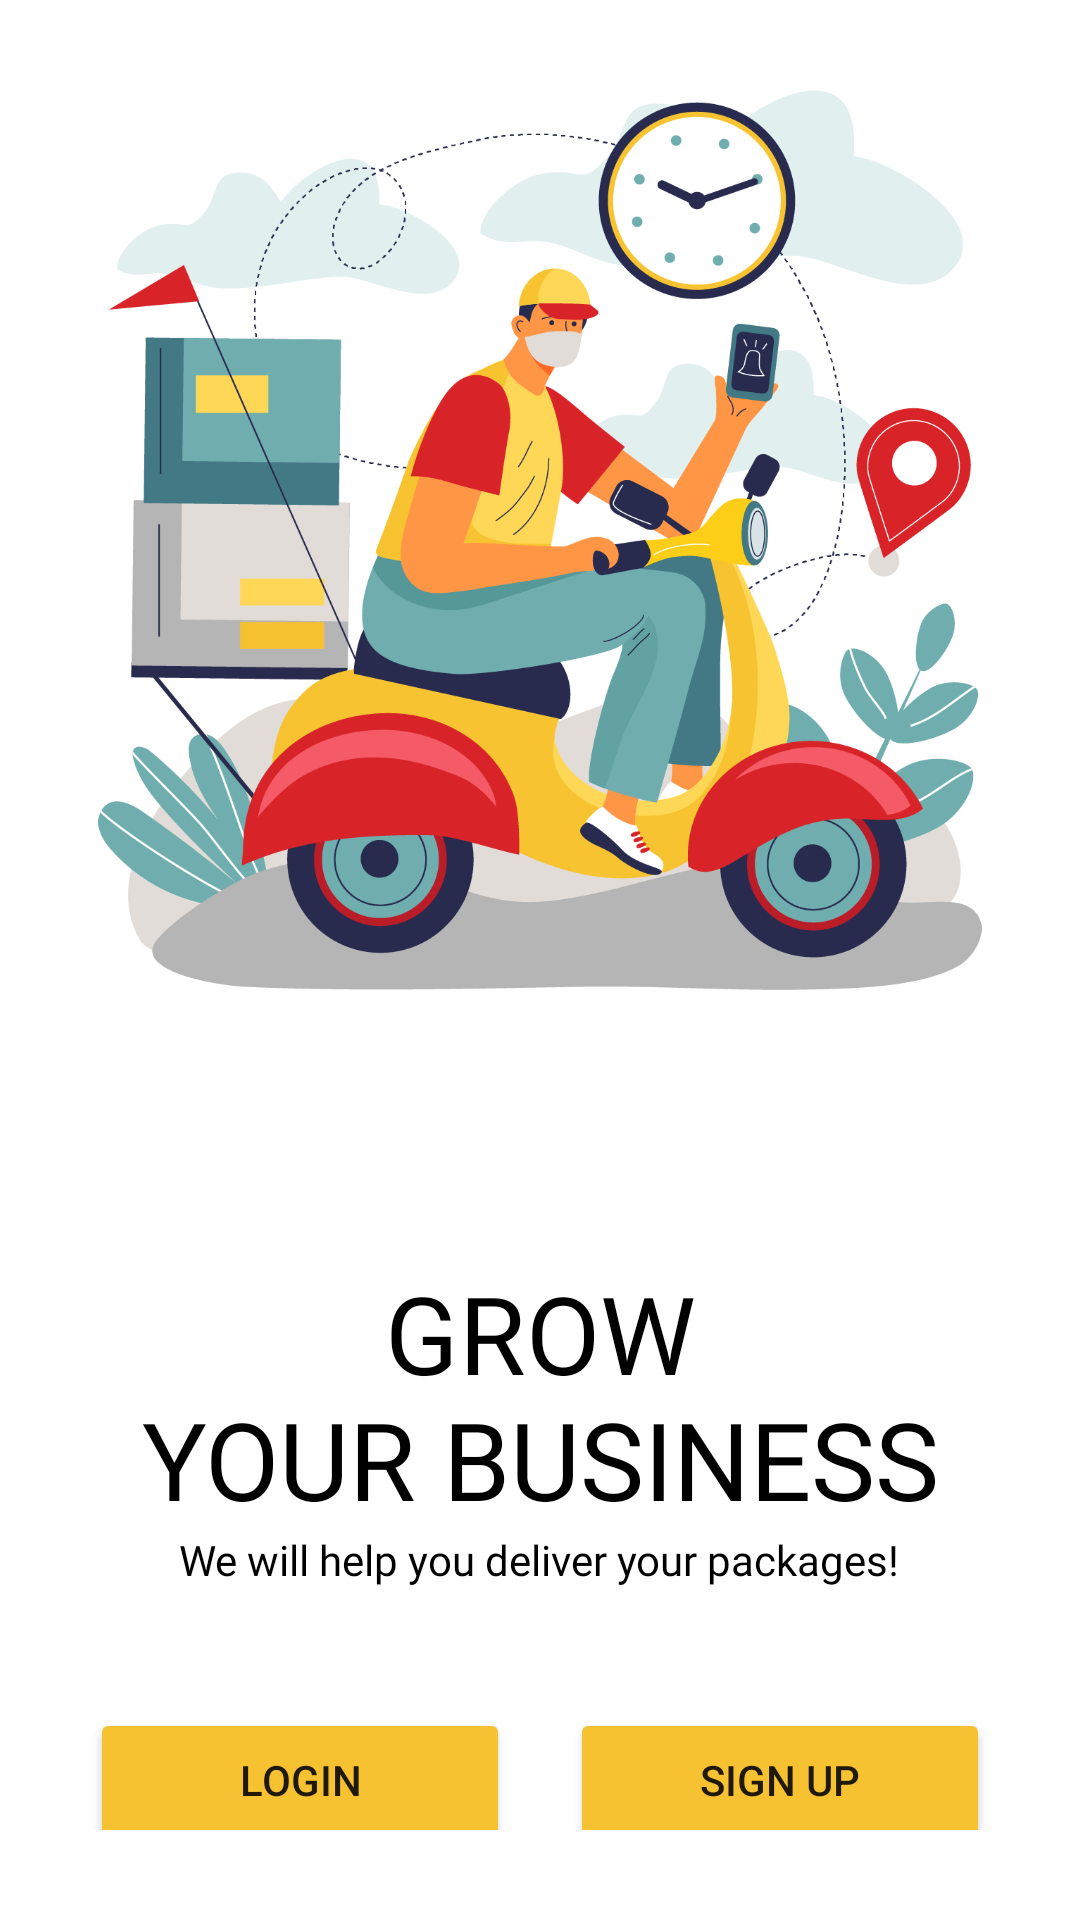

Layout XML and referenced resources for this Android screen:
<!-- AndroidManifest.xml: application theme Theme.Package2Go -->
<!-- res/layout/activity_business_start_up_screen.xml -->
<?xml version="1.0" encoding="utf-8"?>
<ScrollView xmlns:android="http://schemas.android.com/apk/res/android"
    xmlns:app="http://schemas.android.com/apk/res-auto"
    xmlns:tools="http://schemas.android.com/tools"
    android:id="@+id/main"
    android:layout_width="match_parent"
    android:layout_height="match_parent"
    android:background="@color/white"
    android:padding="30dp"
    tools:context=".Common.LoginSignup.BusinessStartUpScreen">


    <LinearLayout
        android:layout_width="match_parent"
        android:layout_height="wrap_content"
        android:backgroundTint="#F7C231"
        android:orientation="vertical">

        <ImageView
            android:layout_width="match_parent"
            android:layout_height="300dp"
            android:src="@drawable/splash_screen_background" />

        <TextView
            android:layout_width="wrap_content"
            android:layout_height="wrap_content"
            android:layout_gravity="center"
            android:layout_marginTop="90dp"
            android:fontFamily="@font/muli_black"
            android:text="@string/business_heading"
            android:textAlignment="center"
            android:textAllCaps="true"
            android:textColor="@color/black"
            android:textSize="36sp" />

        <TextView
            android:layout_width="wrap_content"
            android:layout_height="wrap_content"
            android:layout_gravity="center"
            android:fontFamily="@font/muli_light"
            android:text="@string/slogan_name"
            android:textAlignment="center"
            android:textColor="@color/black" />

        <LinearLayout
            android:layout_width="match_parent"
            android:layout_height="wrap_content"
            android:layout_marginTop="40dp">

            <Button
                android:id="@+id/login_btn"
                android:layout_width="0dp"
                android:layout_height="wrap_content"
                android:layout_marginRight="10dp"
                android:layout_weight="1"
                android:backgroundTint="#F7C231"
                android:onClick="loginBtn"
                android:text="@string/login" />

            <Button
                android:id="@+id/signup_btn"
                android:layout_width="0dp"
                android:layout_height="wrap_content"
                android:layout_marginLeft="10dp"
                android:layout_weight="1"
                android:onClick="signUpBtn"
                android:backgroundTint="#F7C231"
                android:text="@string/signup" />


        </LinearLayout>


    </LinearLayout>

</ScrollView>
<!-- resources referenced by this layout -->
<resources>
  <color name="black">#FF000000</color>
  <color name="white">#FFFFFFFF</color>
  <!-- drawable splash_screen_background: png bitmap (drawable-hdpi, 83941 bytes) -->
  <string name="business_heading">Grow\nYour Business</string>
  <string name="login">Login</string>
  <string name="signup">SIGN UP</string>
  <string name="slogan_name">We will help you deliver your packages!</string>
  <style name="Theme.Package2Go" parent="Base.Theme.Package2Go" />
  <style name="Base.Theme.Package2Go" parent="Theme.MaterialComponents.Light.NoActionBar.Bridge">
          
          
      </style>
</resources>
